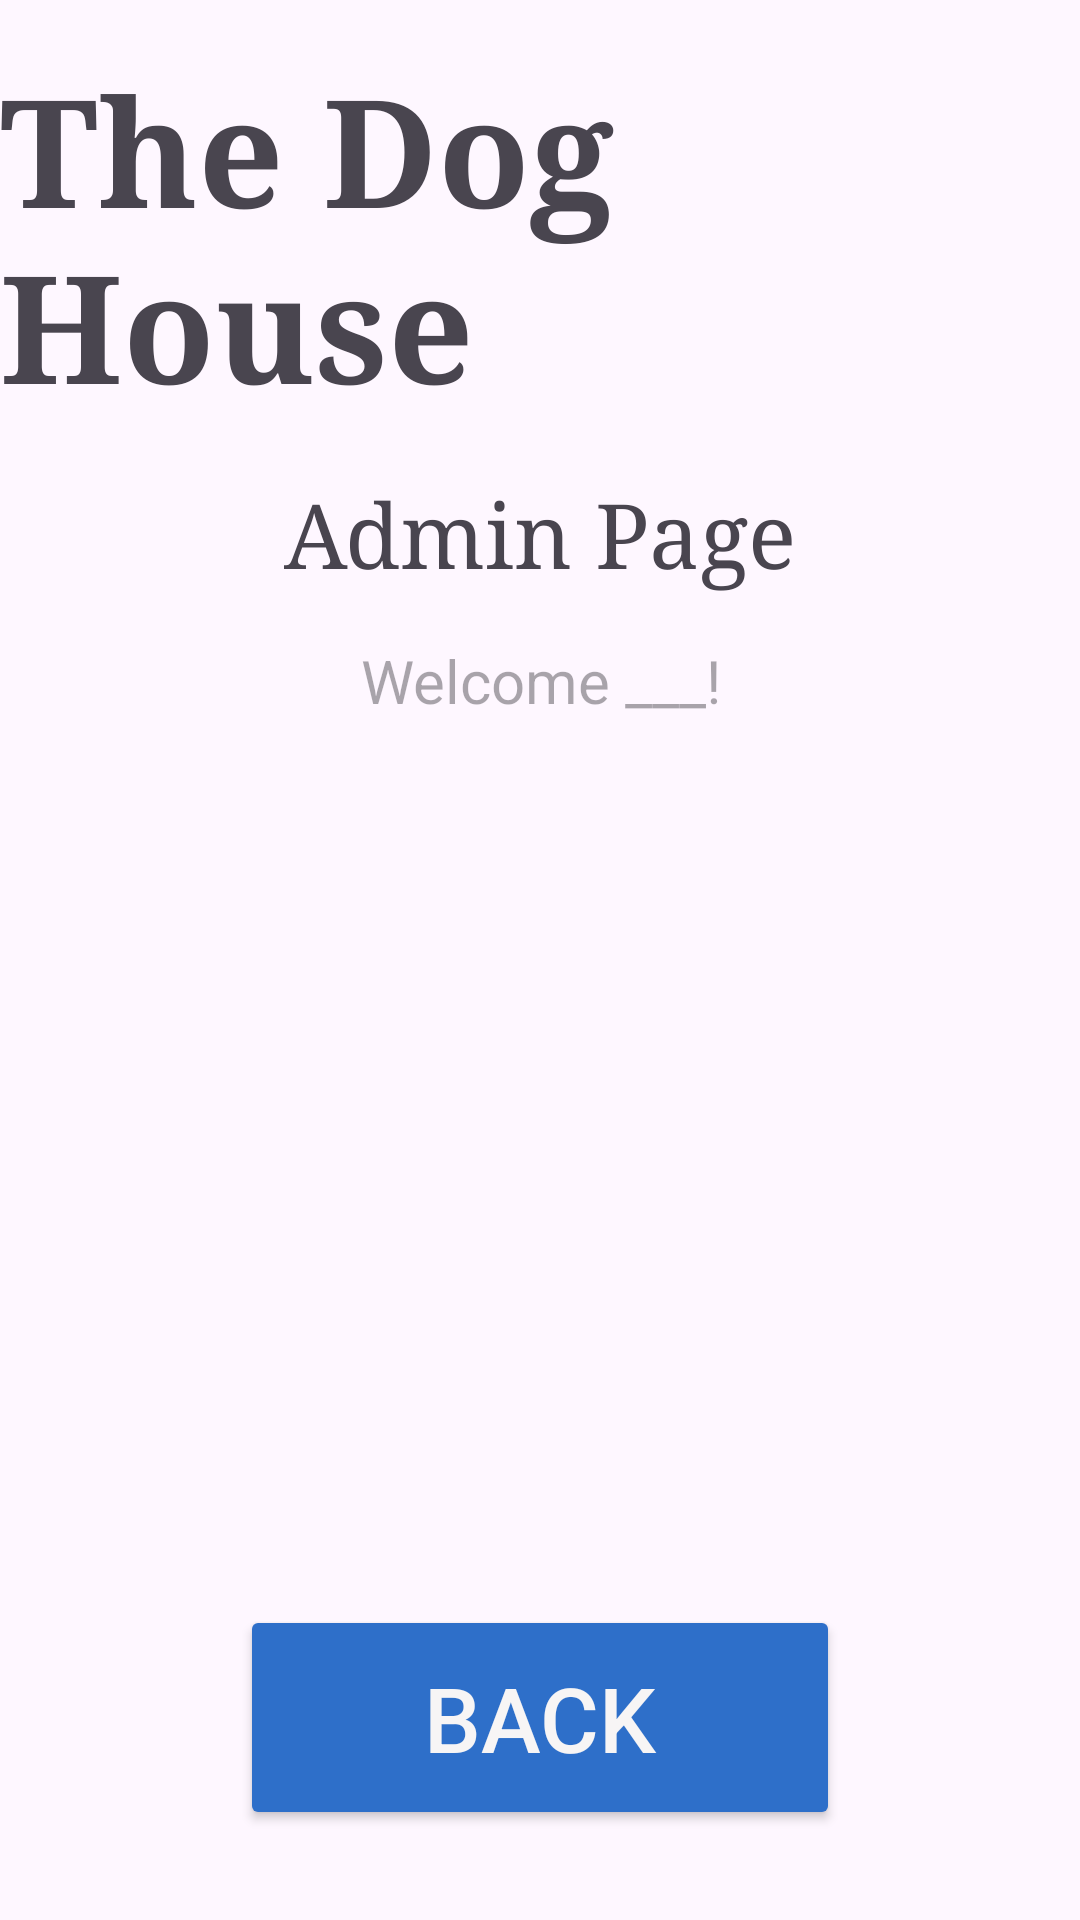

Here is an Android app screen rendered from its layout file. Give the layout XML and the strings, colors and styles it references.
<!-- AndroidManifest.xml: application theme Theme.TheDogHouse -->
<!-- res/layout/activity_admin_menu.xml -->
<?xml version="1.0" encoding="utf-8"?>
<androidx.constraintlayout.widget.ConstraintLayout xmlns:android="http://schemas.android.com/apk/res/android"
    xmlns:app="http://schemas.android.com/apk/res-auto"
    xmlns:tools="http://schemas.android.com/tools"
    android:layout_width="match_parent"
    android:layout_height="match_parent"
    tools:context=".AdminMenuActivity">

    <TextView
        android:id="@+id/admin_appName_textview"
        android:layout_width="wrap_content"
        android:layout_height="wrap_content"
        android:layout_marginTop="16sp"
        android:fontFamily="serif"
        android:text="@string/appName"
        android:textAllCaps="false"
        android:textSize="50sp"
        android:textStyle="bold"
        android:typeface="normal"
        app:layout_constraintEnd_toEndOf="parent"
        app:layout_constraintStart_toStartOf="parent"
        app:layout_constraintTop_toTopOf="parent" />

    <TextView
        android:id="@+id/admin_title_textview"
        android:layout_width="wrap_content"
        android:layout_height="wrap_content"
        android:layout_marginTop="16sp"
        android:fontFamily="serif"
        android:text="@string/adminPage"
        android:textAllCaps="false"
        android:textSize="30sp"
        android:typeface="normal"
        app:layout_constraintEnd_toEndOf="parent"
        app:layout_constraintStart_toStartOf="parent"
        app:layout_constraintTop_toBottomOf="@id/admin_appName_textview"/>

    <TextView
        android:id="@+id/admin_welcome_textview"
        android:layout_width="wrap_content"
        android:layout_height="wrap_content"
        android:layout_marginTop="16sp"
        android:gravity="center"
        android:hint="Welcome ___!"
        android:inputType="text"
        android:textSize="20sp"
        app:layout_constraintEnd_toEndOf="parent"
        app:layout_constraintStart_toStartOf="parent"
        app:layout_constraintTop_toBottomOf="@id/admin_title_textview"/>

    <Button
        android:id="@+id/admin_back_button"
        android:layout_width="200sp"
        android:layout_height="75sp"
        android:layout_marginBottom="30sp"
        android:backgroundTint="@color/buttonColor"
        android:gravity="center"
        android:text="@string/back"
        android:textColor="@color/textColor"
        android:textColorHighlight="#F7F5F5"
        android:textColorLink="#F7F5F5"
        android:textSize="30sp"
        app:layout_constraintBottom_toBottomOf="parent"
        app:layout_constraintEnd_toEndOf="parent"
        app:layout_constraintStart_toStartOf="parent" />

</androidx.constraintlayout.widget.ConstraintLayout>
<!-- resources referenced by this layout -->
<resources>
  <color name="buttonColor">#2E6FC9</color>
  <color name="textColor">#F7F5F5</color>
  <string name="adminPage">Admin Page</string>
  <string name="appName">The Dog House</string>
  <string name="back">Back</string>
  <style name="Theme.TheDogHouse" parent="Base.Theme.TheDogHouse" />
  <style name="Base.Theme.TheDogHouse" parent="Theme.Material3.DayNight.NoActionBar">
          
          
      </style>
</resources>
